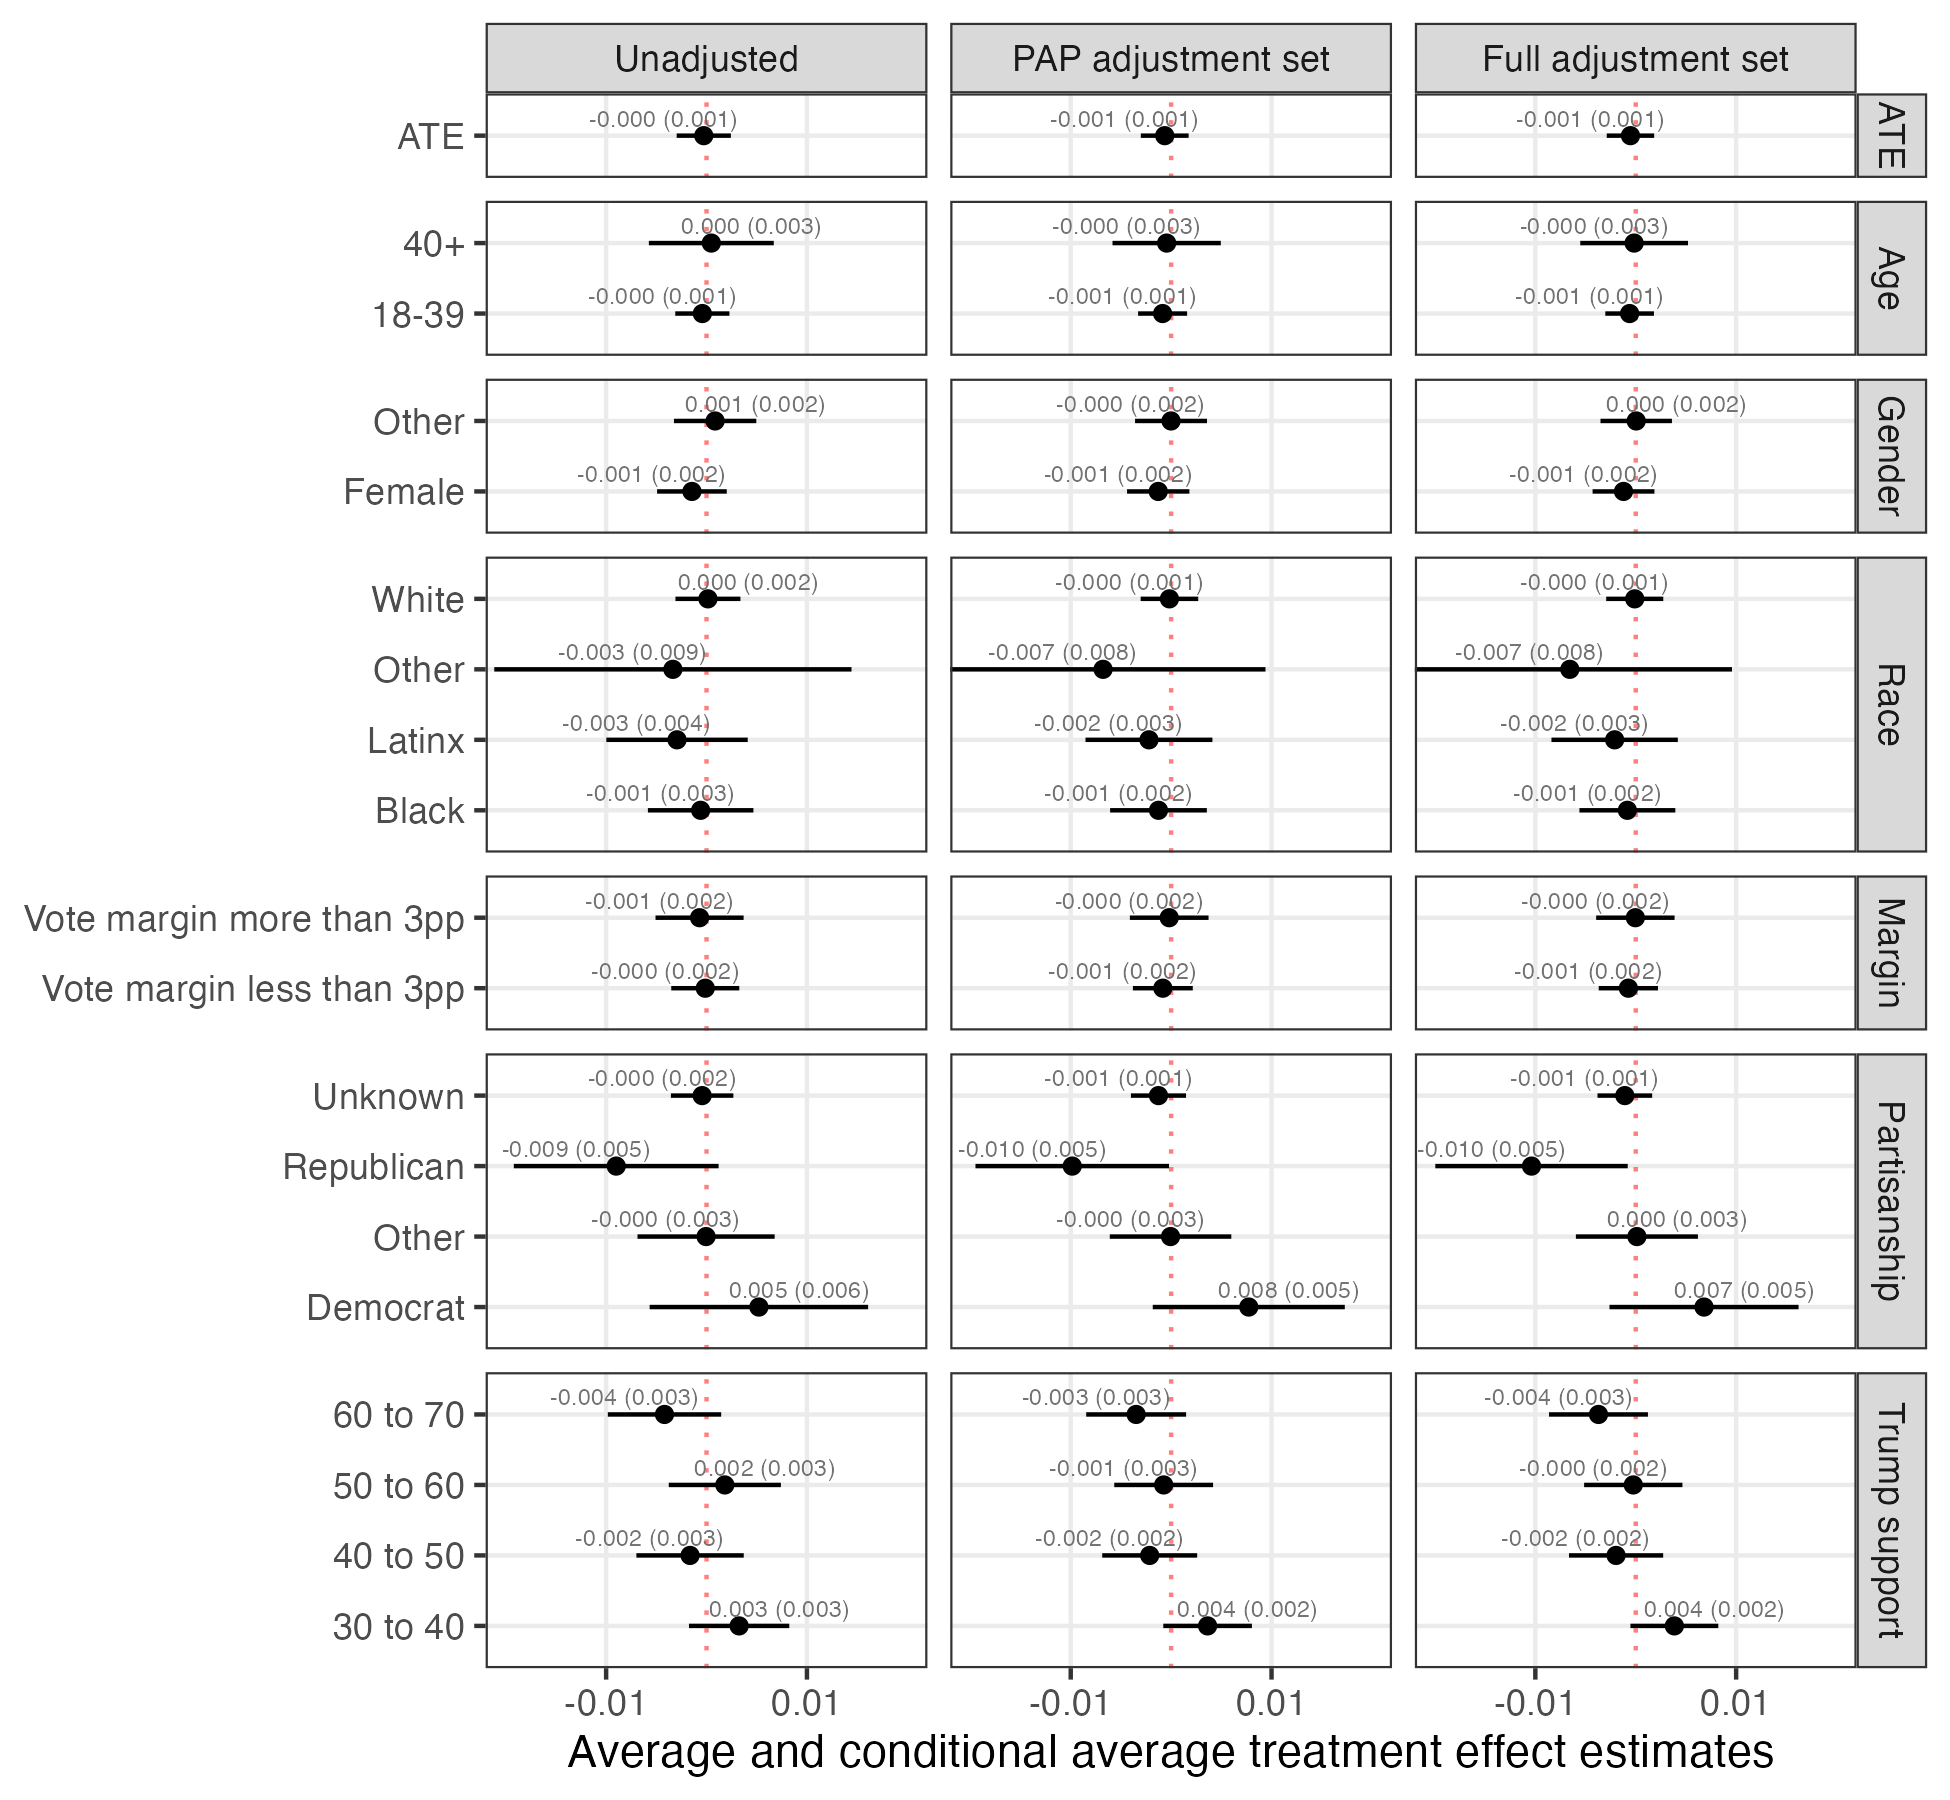

The table this chart was drawn from, first rows:
covariate, covariate_value, estimator, estimate, std.error, df, statistic, p.value, conf.low, conf.high, entry
ATE, ATE, Unadjusted, -2.7480224559151565e-4, 0.001377, 1999280, -0.1996, 0.8418, -0.002973, 0.002423, -0.000 (0.001)
ATE, ATE, PAP adjustment set, -6.37269236894564e-4, 0.001214, 1999277, -0.5247, 0.5998, -0.003018, 0.001743, -0.001 (0.001)
ATE, ATE, Full adjustment set, -5.258374521571718e-4, 0.001205, 1999248, -0.4364, 0.6625, -0.002887, 0.001836, -0.001 (0.001)
Age, 18-39, Unadjusted, -4.180185436393082e-4, 0.001376, 1379015, -0.3038, 0.7613, -0.003115, 0.002279, -0.000 (0.001)
Age, 18-39, PAP adjustment set, -8.494948534947984e-4, 0.001245, 1379012, -0.6823, 0.495, -0.00329, 0.001591, -0.001 (0.001)
Age, 18-39, Full adjustment set, -6.09301718727609e-4, 0.001236, 1378983, -0.4931, 0.6219, -0.003031, 0.001813, -0.001 (0.001)
Age, 40+, Unadjusted, 4.765464097616298e-4, 0.003174, 620263, 0.1501, 0.8807, -0.005744, 0.006697, 0.000 (0.003)
Age, 40+, PAP adjustment set, -4.46307648973468e-4, 0.002751, 620260, -0.1622, 0.8711, -0.005839, 0.004946, -0.000 (0.003)
Age, 40+, Full adjustment set, -1.6061054831541244e-4, 0.002737, 620243, -0.05868, 0.9532, -0.005526, 0.005204, -0.000 (0.003)
Gender, Female, Unadjusted, -0.001454, 0.00177, 978039, -0.8213, 0.4115, -0.004923, 0.002016, -0.001 (0.002)
Gender, Female, PAP adjustment set, -0.001286, 0.001584, 978036, -0.8119, 0.4168, -0.004391, 0.001819, -0.001 (0.002)
Gender, Female, Full adjustment set, -0.001219, 0.001572, 978016, -0.7751, 0.4383, -0.0043, 0.001863, -0.001 (0.002)
Gender, Other, Unadjusted, 8.543646818844351e-4, 0.002092, 1021239, 0.4085, 0.6829, -0.003245, 0.004954, 0.001 (0.002)
Gender, Other, PAP adjustment set, -9.566156253647677e-6, 0.001828, 1021236, -0.005232, 0.9958, -0.003593, 0.003574, -0.000 (0.002)
Gender, Other, Full adjustment set, 4.5531715041574495e-5, 0.001815, 1021216, 0.02508, 0.98, -0.003512, 0.003603, 0.000 (0.002)
Race, Black, Unadjusted, -5.853867107462609e-4, 0.002681, 233544, -0.2184, 0.8272, -0.00584, 0.004669, -0.001 (0.003)
Race, Black, PAP adjustment set, -0.00126, 0.002458, 233541, -0.5126, 0.6082, -0.006078, 0.003558, -0.001 (0.002)
Race, Black, Full adjustment set, -8.342907852556392e-4, 0.002437, 233524, -0.3424, 0.7321, -0.00561, 0.003941, -0.001 (0.002)
Race, Latinx, Unadjusted, -0.002939, 0.003592, 179034, -0.8181, 0.4133, -0.00998, 0.004102, -0.003 (0.004)
Race, Latinx, PAP adjustment set, -0.002208, 0.003225, 179031, -0.6848, 0.4935, -0.008528, 0.004112, -0.002 (0.003)
Race, Latinx, Full adjustment set, -0.002102, 0.00321, 179014, -0.6547, 0.5127, -0.008394, 0.004191, -0.002 (0.003)
Race, Other, Unadjusted, -0.003351, 0.009076, 55569, -0.3692, 0.712, -0.02114, 0.01444, -0.003 (0.009)
Race, Other, PAP adjustment set, -0.00678, 0.008254, 55566, -0.8214, 0.4114, -0.02296, 0.009397, -0.007 (0.008)
Race, Other, Full adjustment set, -0.006565, 0.008241, 55549, -0.7967, 0.4256, -0.02272, 0.009587, -0.007 (0.008)
Race, White, Unadjusted, 1.399949665035949e-4, 0.001651, 1531127, 0.0848, 0.9324, -0.003096, 0.003376, 0.000 (0.002)
Race, White, PAP adjustment set, -1.6889328656459642e-4, 0.001462, 1531124, -0.1155, 0.9081, -0.003035, 0.002697, -0.000 (0.001)
Race, White, Full adjustment set, -1.001699691272586e-4, 0.00145, 1531107, -0.06906, 0.9449, -0.002943, 0.002743, -0.000 (0.001)
Margin, Vote margin less than 3pp, Unadjusted, -1.2659375709668129e-4, 0.001728, 1337055, -0.07324, 0.9416, -0.003514, 0.003261, -0.000 (0.002)
Margin, Vote margin less than 3pp, PAP adjustment set, -8.261924964480934e-4, 0.001522, 1337052, -0.543, 0.5872, -0.003809, 0.002156, -0.001 (0.002)
Margin, Vote margin less than 3pp, Full adjustment set, -7.356209709444453e-4, 0.001506, 1337023, -0.4883, 0.6253, -0.003688, 0.002217, -0.001 (0.002)
Margin, Vote margin more than 3pp, Unadjusted, -6.933098702673559e-4, 0.002238, 662223, -0.3098, 0.7567, -0.00508, 0.003693, -0.001 (0.002)
Margin, Vote margin more than 3pp, PAP adjustment set, -1.9188763878188873e-4, 0.001999, 662220, -0.09597, 0.9235, -0.004111, 0.003727, -0.000 (0.002)
Margin, Vote margin more than 3pp, Full adjustment set, -3.847747048852571e-5, 0.001992, 662191, -0.01931, 0.9846, -0.003943, 0.003866, -0.000 (0.002)
Partisanship, Democrat, Unadjusted, 0.005215, 0.005552, 182943, 0.9393, 0.3476, -0.005667, 0.0161, 0.005 (0.006)
Partisanship, Democrat, PAP adjustment set, 0.007733, 0.004879, 182940, 1.585, 0.113, -0.00183, 0.0173, 0.008 (0.005)
Partisanship, Democrat, Full adjustment set, 0.0068, 0.004804, 182914, 1.416, 0.1569, -0.002615, 0.01622, 0.007 (0.005)
Partisanship, Other, Unadjusted, -4.5780788346210996e-5, 0.003485, 302389, -0.01314, 0.9895, -0.006876, 0.006784, -0.000 (0.003)
Partisanship, Other, PAP adjustment set, -5.911225829635028e-5, 0.003088, 302386, -0.01914, 0.9847, -0.006111, 0.005993, -0.000 (0.003)
Partisanship, Other, Full adjustment set, 1.1544025275639595e-4, 0.003101, 302360, 0.03723, 0.9703, -0.005961, 0.006192, 0.000 (0.003)
Partisanship, Republican, Unadjusted, -0.008996, 0.005203, 71873, -1.729, 0.08382, -0.01919, 0.001202, -0.009 (0.005)
Partisanship, Republican, PAP adjustment set, -0.009849, 0.004917, 71870, -2.003, 0.04519, -0.01949, -2.1113775268007985e-4, -0.010 (0.005)
Partisanship, Republican, Full adjustment set, -0.01038, 0.004888, 71844, -2.123, 0.03373, -0.01996, -7.983198623370876e-4, -0.010 (0.005)
Partisanship, Unknown, Unadjusted, -4.376237688441583e-4, 0.001586, 1442069, -0.2759, 0.7827, -0.003547, 0.002672, -0.000 (0.002)
Partisanship, Unknown, PAP adjustment set, -0.001261, 0.0014, 1442066, -0.9013, 0.3674, -0.004004, 0.001482, -0.001 (0.001)
Partisanship, Unknown, Full adjustment set, -0.001087, 0.001389, 1442040, -0.7831, 0.4336, -0.003809, 0.001634, -0.001 (0.001)
Trump support, 30 to 40, Unadjusted, 0.003246, 0.002549, 522916, 1.274, 0.2028, -0.001749, 0.008241, 0.003 (0.003)
Trump support, 30 to 40, PAP adjustment set, 0.003631, 0.002251, 522913, 1.613, 0.1068, -7.815537351249209e-4, 0.008043, 0.004 (0.002)
Trump support, 30 to 40, Full adjustment set, 0.003847, 0.002232, 522884, 1.724, 0.08478, -5.27504614876011e-4, 0.008221, 0.004 (0.002)
Trump support, 40 to 50, Unadjusted, -0.00164, 0.002727, 485369, -0.6012, 0.5477, -0.006985, 0.003706, -0.002 (0.003)
Trump support, 40 to 50, PAP adjustment set, -0.002136, 0.002413, 485366, -0.8854, 0.376, -0.006865, 0.002593, -0.002 (0.002)
Trump support, 40 to 50, Full adjustment set, -0.001959, 0.002393, 485337, -0.8184, 0.4131, -0.006649, 0.002732, -0.002 (0.002)
Trump support, 50 to 60, Unadjusted, 0.001823, 0.002848, 478331, 0.6399, 0.5222, -0.00376, 0.007405, 0.002 (0.003)
Trump support, 50 to 60, PAP adjustment set, -7.426351557725269e-4, 0.002511, 478328, -0.2958, 0.7674, -0.005664, 0.004178, -0.001 (0.003)
Trump support, 50 to 60, Full adjustment set, -2.4599475466147554e-4, 0.002497, 478299, -0.0985, 0.9215, -0.005141, 0.004649, -0.000 (0.002)
Trump support, 60 to 70, Unadjusted, -0.004187, 0.00288, 512658, -1.454, 0.146, -0.009831, 0.001458, -0.004 (0.003)
Trump support, 60 to 70, PAP adjustment set, -0.003485, 0.002538, 512655, -1.373, 0.1697, -0.00846, 0.001489, -0.003 (0.003)
Trump support, 60 to 70, Full adjustment set, -0.00371, 0.002512, 512626, -1.477, 0.1398, -0.008634, 0.001214, -0.004 (0.003)
